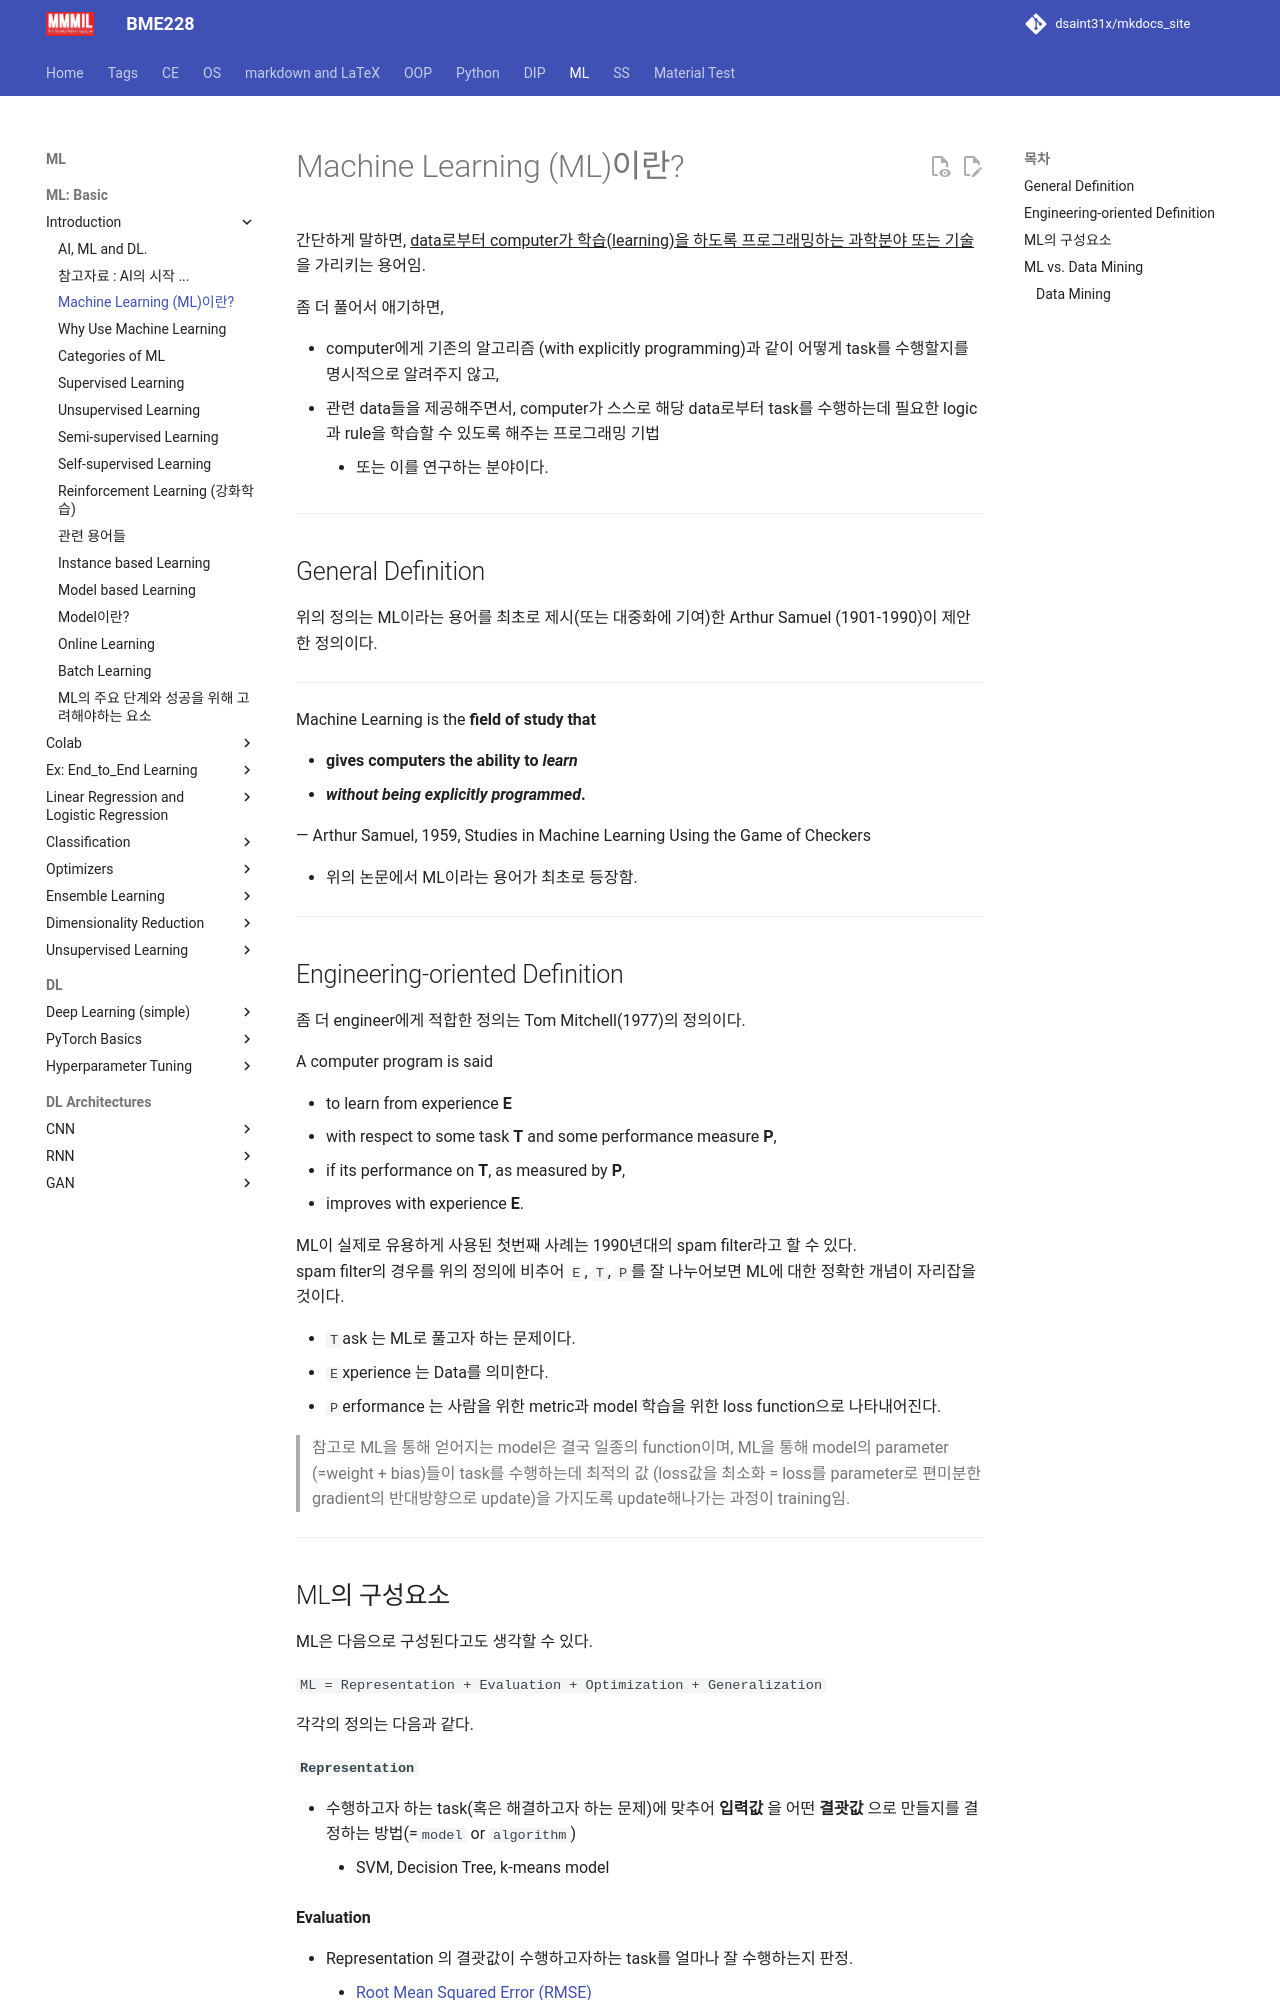

repository: dsaint31x/mkdocs_site · page: ML/ch00/ch00_01_what_is_ml/index.html · generator: mkdocs

# Machine Learning (ML)이란?

간단하게 말하면, ^^data로부터 computer가 학습(learning)을 하도록 프로그래밍하는 과학분야 또는 기술^^ 을 가리키는 용어임.

좀 더 풀어서 애기하면, 

* computer에게 기존의 알고리즘 (with explicitly programming)과 같이 어떻게 task를 수행할지를 명시적으로 알려주지 않고, 
* 관련 data들을 제공해주면서, computer가 스스로 해당 data로부터 task를 수행하는데 필요한 logic과 rule을 학습할 수 있도록 해주는 프로그래밍 기법 
    * 또는 이를 연구하는 분야이다.

---

## General Definition

위의 정의는 ML이라는 용어를 최초로 제시(또는 대중화에 기여)한 Arthur Samuel (1901-1990)이 제안한 정의이다.

---

Machine Learning is the **field of study that**

- **gives computers the ability to *learn***
- ***without being explicitly programmed*.**

— Arthur Samuel, 1959, Studies in Machine Learning Using the Game of Checkers

* 위의 논문에서 ML이라는 용어가 최초로 등장함.

---

## Engineering-oriented Definition

좀 더 engineer에게 적합한 정의는 Tom Mitchell(1977)의 정의이다.

A computer program is said

- to learn from experience **E**
- with respect to some task **T** and some performance measure **P**,
- if its performance on **T**, as measured by **P**,
- improves with experience **E**.

ML이 실제로 유용하게 사용된 첫번째 사례는 1990년대의 spam filter라고 할 수 있다.  
spam filter의 경우를 위의 정의에 비추어 `E`, `T`, `P`를 잘 나누어보면 ML에 대한 정확한 개념이 자리잡을 것이다.

* `T`ask 는 ML로 풀고자 하는 문제이다.
* `E`xperience 는 Data를 의미한다.
* `P`erformance 는 사람을 위한 metric과 model 학습을 위한 loss function으로 나타내어진다. 

> 참고로 ML을 통해 얻어지는 model은 결국 일종의 function이며, ML을 통해 model의 parameter (=weight + bias)들이 task를 수행하는데 최적의 값 (loss값을 최소화 = loss를 parameter로 편미분한 gradient의 반대방향으로 update)을 가지도록 update해나가는 과정이 training임.

---
